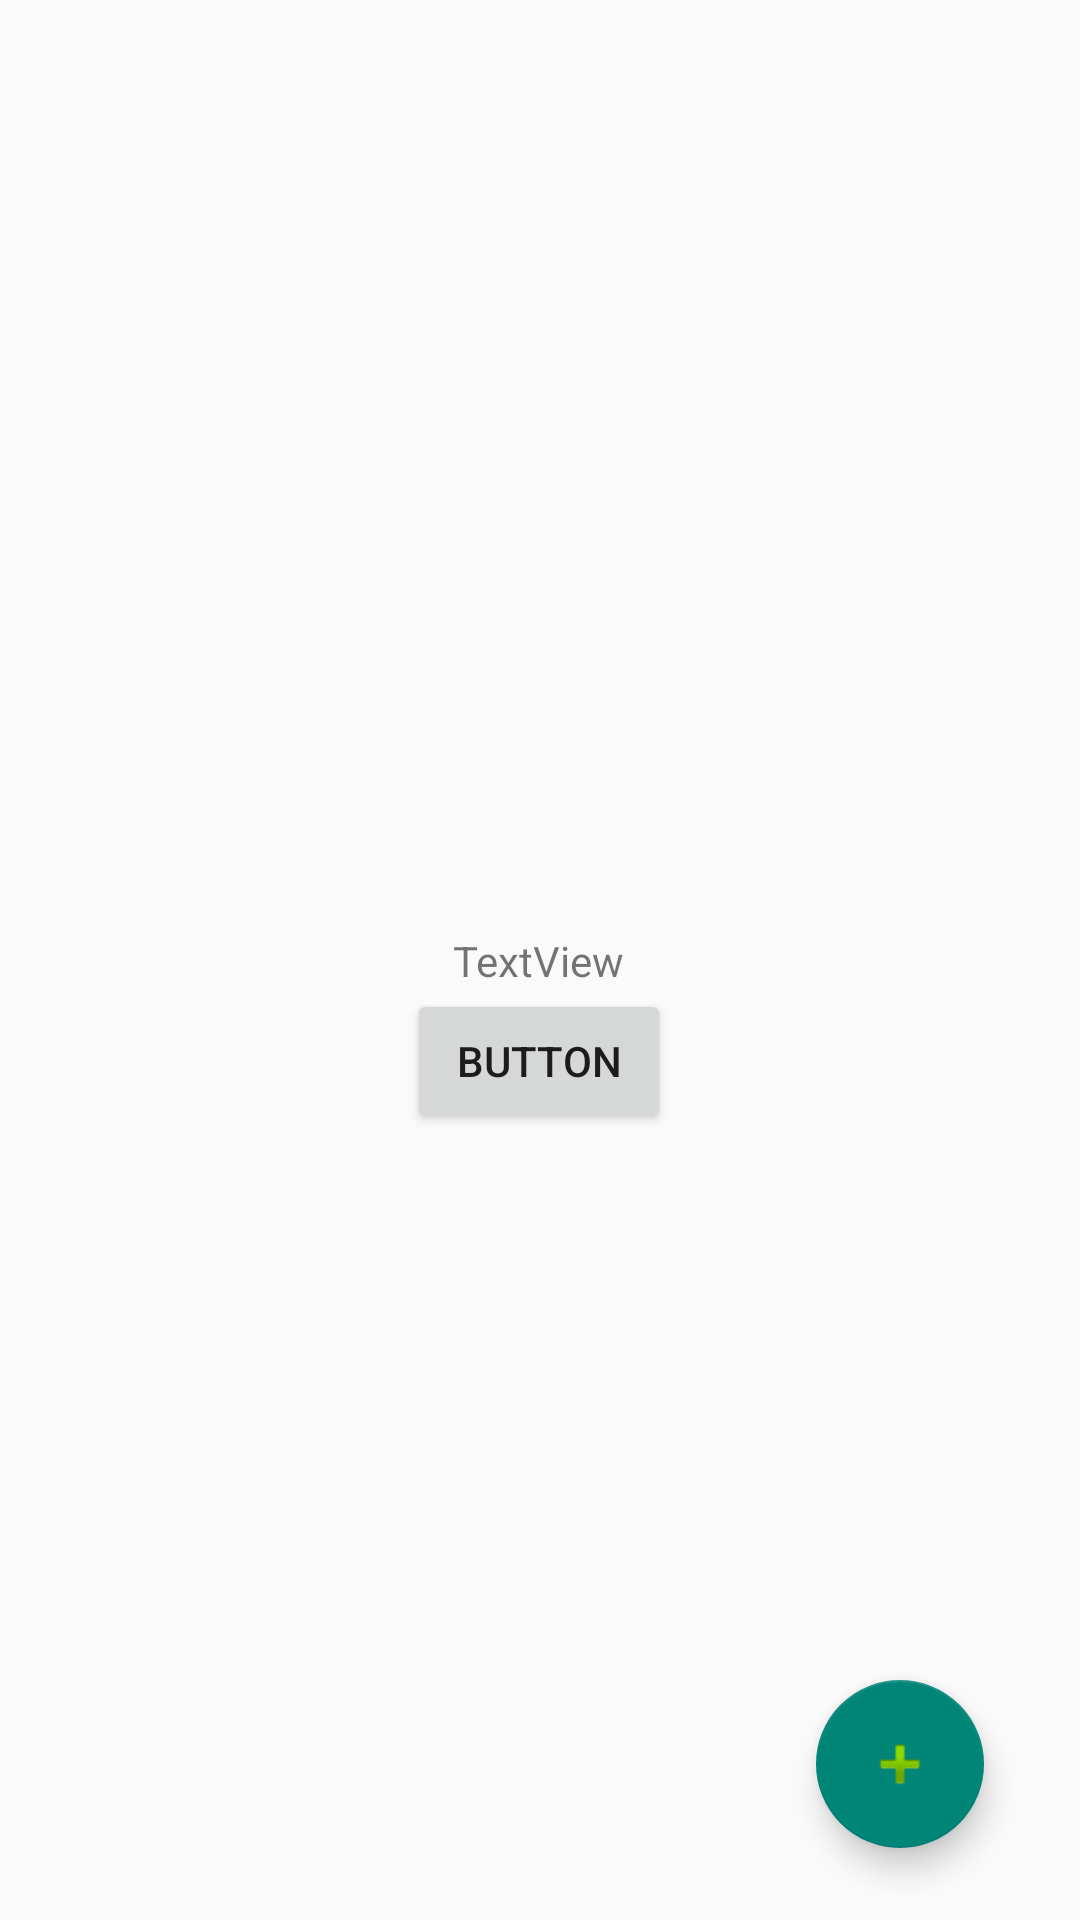

Reconstruct the res/layout file that produces this screen, plus the resources it refers to.
<!-- AndroidManifest.xml: application theme Theme.LatihanAndroid -->
<!-- res/layout/activity_constraint.xml -->
<?xml version="1.0" encoding="utf-8"?>
<androidx.constraintlayout.widget.ConstraintLayout xmlns:android="http://schemas.android.com/apk/res/android"
    xmlns:app="http://schemas.android.com/apk/res-auto"
    xmlns:tools="http://schemas.android.com/tools"
    android:layout_width="match_parent"
    android:layout_height="match_parent">

    <com.google.android.material.floatingactionbutton.FloatingActionButton
        android:id="@+id/floatingActionButton"
        android:layout_width="wrap_content"
        android:layout_height="wrap_content"
        android:layout_marginEnd="32dp"
        android:layout_marginBottom="24dp"
        android:clickable="true"
        app:layout_constraintBottom_toBottomOf="parent"
        app:layout_constraintEnd_toEndOf="parent"
        app:srcCompat="@android:drawable/ic_input_add"
        tools:ignore="SpeakableTextPresentCheck" />

    <TextView
        android:id="@+id/textView"
        android:layout_width="wrap_content"
        android:layout_height="wrap_content"
        android:text="TextView"
        app:layout_constraintBottom_toBottomOf="parent"
        app:layout_constraintEnd_toEndOf="parent"
        app:layout_constraintHorizontal_bias="0.498"
        app:layout_constraintStart_toStartOf="parent"
        app:layout_constraintTop_toTopOf="parent" />

    <Button
        android:id="@+id/button"
        android:layout_width="wrap_content"
        android:layout_height="wrap_content"
        android:text="Button"
        app:layout_constraintEnd_toEndOf="@+id/textView"
        app:layout_constraintStart_toStartOf="@+id/textView"
        app:layout_constraintTop_toBottomOf="@+id/textView" />
</androidx.constraintlayout.widget.ConstraintLayout>
<!-- resources referenced by this layout -->
<resources>
  <style name="Theme.LatihanAndroid" parent="Theme.AppCompat.Light.NoActionBar">
          
          <item name="colorPrimary">@color/purple_500</item>
          <item name="colorPrimaryVariant">@color/purple_700</item>
          <item name="colorOnPrimary">@color/white</item>
          
          <item name="colorSecondary">@color/teal_200</item>
          <item name="colorSecondaryVariant">@color/teal_700</item>
          <item name="colorOnSecondary">@color/black</item>
          
          <item name="android:statusBarColor" tools:targetApi="l">?attr/colorPrimaryVariant</item>
          
      </style>
  <color name="purple_500">#FF6200EE</color>
  <color name="purple_700">#FF3700B3</color>
  <color name="white">#FFFFFFFF</color>
  <color name="teal_200">#FF03DAC5</color>
  <color name="teal_700">#FF018786</color>
  <color name="black">#FF000000</color>
</resources>
